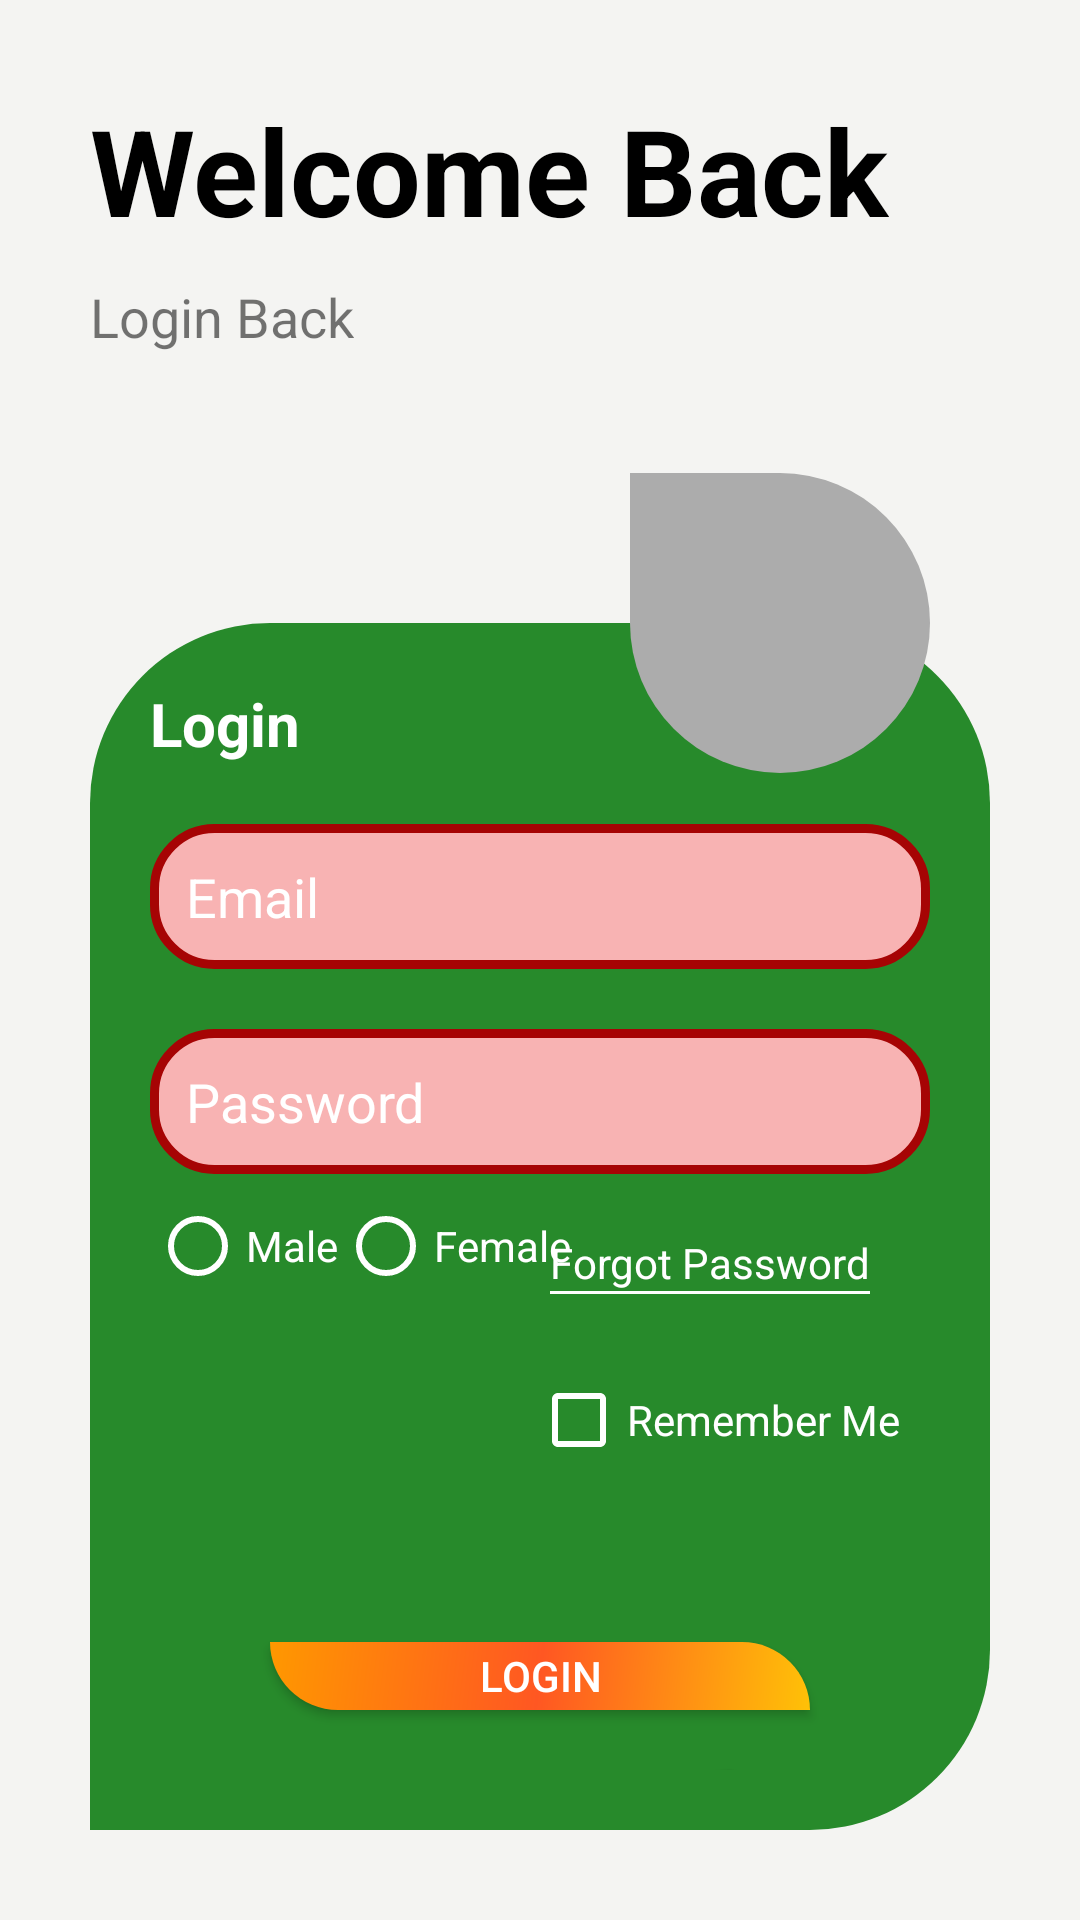

The Android layout XML behind this screen, and the referenced resources:
<!-- AndroidManifest.xml: application theme Theme.MyAppClub6to7 -->
<!-- res/layout/activity_main.xml -->
<?xml version="1.0" encoding="utf-8"?>
<RelativeLayout xmlns:android="http://schemas.android.com/apk/res/android"
    android:layout_width="match_parent"
    android:layout_height="match_parent"
    android:background="#F4F4F2"
    android:padding="30dp">

    <TextView
        android:id="@+id/tv_wlcmBack"
        android:layout_width="wrap_content"
        android:layout_height="wrap_content"
        android:text="Welcome Back"
        android:textColor="#000"
        android:textSize="40sp"
        android:textStyle="bold" />

    <TextView
        android:id="@+id/tv_loginBack"
        android:layout_width="wrap_content"
        android:layout_height="wrap_content"
        android:layout_below="@+id/tv_wlcmBack"
        android:layout_marginTop="10dp"
        android:layout_marginBottom="40dp"
        android:text="Login Back"
        android:textSize="18sp" />

    <RelativeLayout
        android:id="@+id/relative"
        android:layout_width="match_parent"
        android:layout_height="wrap_content"
        android:layout_below="@+id/tv_loginBack"
        android:background="@drawable/inner_bg"
        android:layout_marginTop="50dp"
        android:padding="20dp">

        <TextView
            android:id="@+id/tv_login"
            android:layout_width="wrap_content"
            android:layout_height="wrap_content"
            android:text="Login"
            android:textColor="#fff"
            android:textSize="20sp"
            android:textStyle="bold" />

        <EditText
            android:id="@+id/edt_Email"
            android:layout_width="match_parent"
            android:layout_height="wrap_content"
            android:layout_below="@+id/tv_login"
            android:layout_marginTop="20dp"
            android:background="@drawable/edt_bg"
            android:drawableLeft="@drawable/ic_email"
            android:drawablePadding="15dp"
            android:hint="Email"
            android:imeOptions="actionNext"
            android:inputType="textEmailAddress"
            android:padding="12dp"
            android:textColor="#fff"
            android:textColorHint="#fff" />

        <EditText
            android:id="@+id/edt_password"
            android:layout_width="match_parent"
            android:layout_height="wrap_content"
            android:layout_below="@+id/edt_Email"
            android:layout_marginTop="20dp"
            android:background="@drawable/edt_bg"
            android:hint="Password"
            android:imeOptions="actionNext"
            android:inputType="textPassword"
            android:padding="12dp"
            android:textColor="#fff"
            android:textColorHint="#fff" />

        <RadioGroup
            android:layout_width="match_parent"
            android:layout_height="wrap_content"
            android:orientation="horizontal"
            android:id="@+id/radio_grp"
            android:layout_below="@+id/edt_password">

            <RadioButton
                android:layout_width="wrap_content"
                android:layout_height="wrap_content"
                android:id="@+id/male"
                android:text="Male"
                android:textColor="#fff"
                android:buttonTint="#fff"/>
            <RadioButton
                android:layout_width="wrap_content"
                android:layout_height="wrap_content"
                android:id="@+id/female"
                android:text="Female"
                android:textColor="#fff"
                android:buttonTint="#fff"/>

        </RadioGroup>


        <CheckBox
            android:id="@+id/chb"
            android:layout_width="wrap_content"
            android:layout_height="wrap_content"
            android:layout_below="@+id/radio_grp"
            android:layout_margin="10dp"
            android:buttonTint="#fff"
            android:layout_alignParentRight="true"
            android:text="Remember Me"
            android:textColor="#fff" />

        <TextView
            android:id="@+id/tv_fp"
            android:layout_width="wrap_content"
            android:layout_height="wrap_content"
            android:layout_below="@+id/edt_password"
            android:layout_alignParentRight="true"
            android:layout_marginTop="20dp"
            android:layout_marginRight="20dp"
            android:text="Forgot Password"
            android:textColor="#fff" />

        <View
            android:id="@+id/v1"
            android:layout_width="wrap_content"
            android:layout_height="1dp"
            android:layout_below="@+id/tv_fp"
            android:layout_alignLeft="@+id/tv_fp"
            android:layout_alignRight="@+id/tv_fp"
            android:background="#fff" />

        <android.widget.Button
            android:id="@+id/btn_login"
            android:layout_width="match_parent"
            android:layout_height="wrap_content"
            android:layout_below="@+id/chb"
            android:layout_marginStart="40dp"
            android:layout_marginTop="40dp"
            android:layout_marginEnd="40dp"
            android:layout_marginBottom="20dp"
            android:background="@drawable/main_btn_bg"
            android:text="Login"
            android:textColor="#fff" />

        <android.widget.Button
            android:id="@+id/btn_send"
            android:layout_width="match_parent"
            android:layout_height="wrap_content"
            android:layout_below="@+id/btn_login"
            android:layout_marginStart="40dp"
            android:layout_marginEnd="40dp"
            android:layout_marginBottom="40dp"
            android:background="@drawable/main_btn_bg"
            android:text="Send"
            android:textColor="#fff" />
    </RelativeLayout>

    <ImageView
        android:id="@+id/img_dp"
        android:layout_width="100dp"
        android:layout_height="100dp"
        android:layout_below="@+id/tv_loginBack"
        android:layout_alignParentRight="true"
        android:layout_marginRight="20dp"
        android:background="@drawable/round_dp"
        android:padding="10dp"
        android:src="@drawable/user_ngo" />


</RelativeLayout>
<!-- resources referenced by this layout -->
<resources>
  <!-- drawable edt_bg (drawable) -->
  <?xml version="1.0" encoding="utf-8"?>
  <shape xmlns:android="http://schemas.android.com/apk/res/android">
  
      <stroke android:color="#A60404" android:width="3dp"/>
      <solid android:color="#F8B3B3"/>
      <corners android:radius="20dp"/>
  
  </shape>
  <!-- drawable inner_bg (drawable) -->
  <?xml version="1.0" encoding="utf-8"?>
  <shape xmlns:android="http://schemas.android.com/apk/res/android"
      android:shape="rectangle">
  
      <solid android:color="#278A2B"/>
      <corners android:topLeftRadius="60dp"
          android:topRightRadius="60dp"
          android:bottomRightRadius="60dp"/>
  
  </shape>
  <!-- drawable main_btn_bg (drawable) -->
  <?xml version="1.0" encoding="utf-8"?>
  <shape xmlns:android="http://schemas.android.com/apk/res/android"
      android:shape="rectangle">
  
      <gradient android:angle="135"
          android:startColor="#FFC107"
          android:centerColor="#FF5722"
          android:endColor="#FF9800"/>
  
      <corners android:topRightRadius="30dp" android:bottomLeftRadius="30dp"/>
  
  
  </shape>
  <!-- drawable round_dp (drawable) -->
  <?xml version="1.0" encoding="utf-8"?>
  <shape xmlns:android="http://schemas.android.com/apk/res/android">
  
      <solid android:color="#ACACAC"/>
      <corners android:bottomRightRadius="60dp"
          android:topRightRadius="60dp"
          android:bottomLeftRadius="60dp"/>
  </shape>
  <style name="Theme.MyAppClub6to7" parent="Theme.MaterialComponents.DayNight.NoActionBar">
          
          <item name="colorPrimary">@color/purple_500</item>
          <item name="colorPrimaryVariant">@color/purple_700</item>
          <item name="colorOnPrimary">@color/white</item>
          
          <item name="colorSecondary">@color/teal_200</item>
          <item name="colorSecondaryVariant">@color/teal_700</item>
          <item name="colorOnSecondary">@color/black</item>
          
          <item name="android:statusBarColor" tools:targetApi="l">?attr/colorPrimaryVariant</item>
          
      </style>
  <color name="purple_500">#EF4538</color>
  <color name="purple_700">#EF4538</color>
  <color name="white">#FFFFFFFF</color>
  <color name="teal_200">#FF03DAC5</color>
  <color name="teal_700">#FF018786</color>
  <color name="black">#FF000000</color>
</resources>
